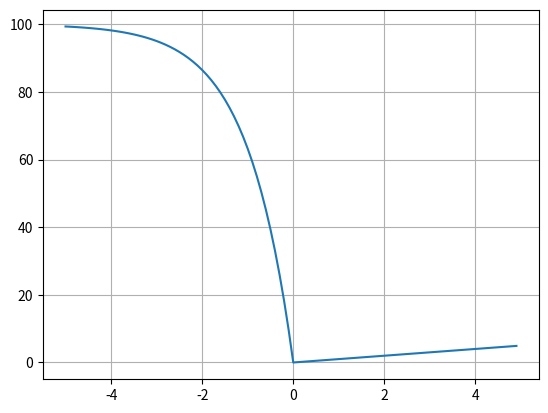

Write Python code to recreate this figure.
import numpy as np
import matplotlib.pyplot as plt

x = np.arange(-5, 5, 0.1)

# def elu(x, alpha):
#     return (x>0)*x + (x<0)*(alpha*(np.exp(x)-1)) # elu는 -1에 수렴됨

# (x > 0) * x → x가 양수면 그대로 반환, 아니면 0
# (x <= 0) * (...) → x가 음수면 𝛼(𝑒𝑥−1)α(e−1) 반환, 아니면 0                                              
                                              
# elu = lambda x, alpha : (x>0)*x + (x<0)*(alpha*(np.exp(x)-1))
elu = lambda x, alpha: np.where(x > 0, x, alpha * (np.exp(x) - 1)) # 이렇게 구현도 가능. 가독성 better
                                                  
y = elu(x, alpha=-100) # 조절 가능.

plt.plot(x, y)
plt.grid()
plt.show()

# 한정 함수 또는 활성화 함수 라고 함